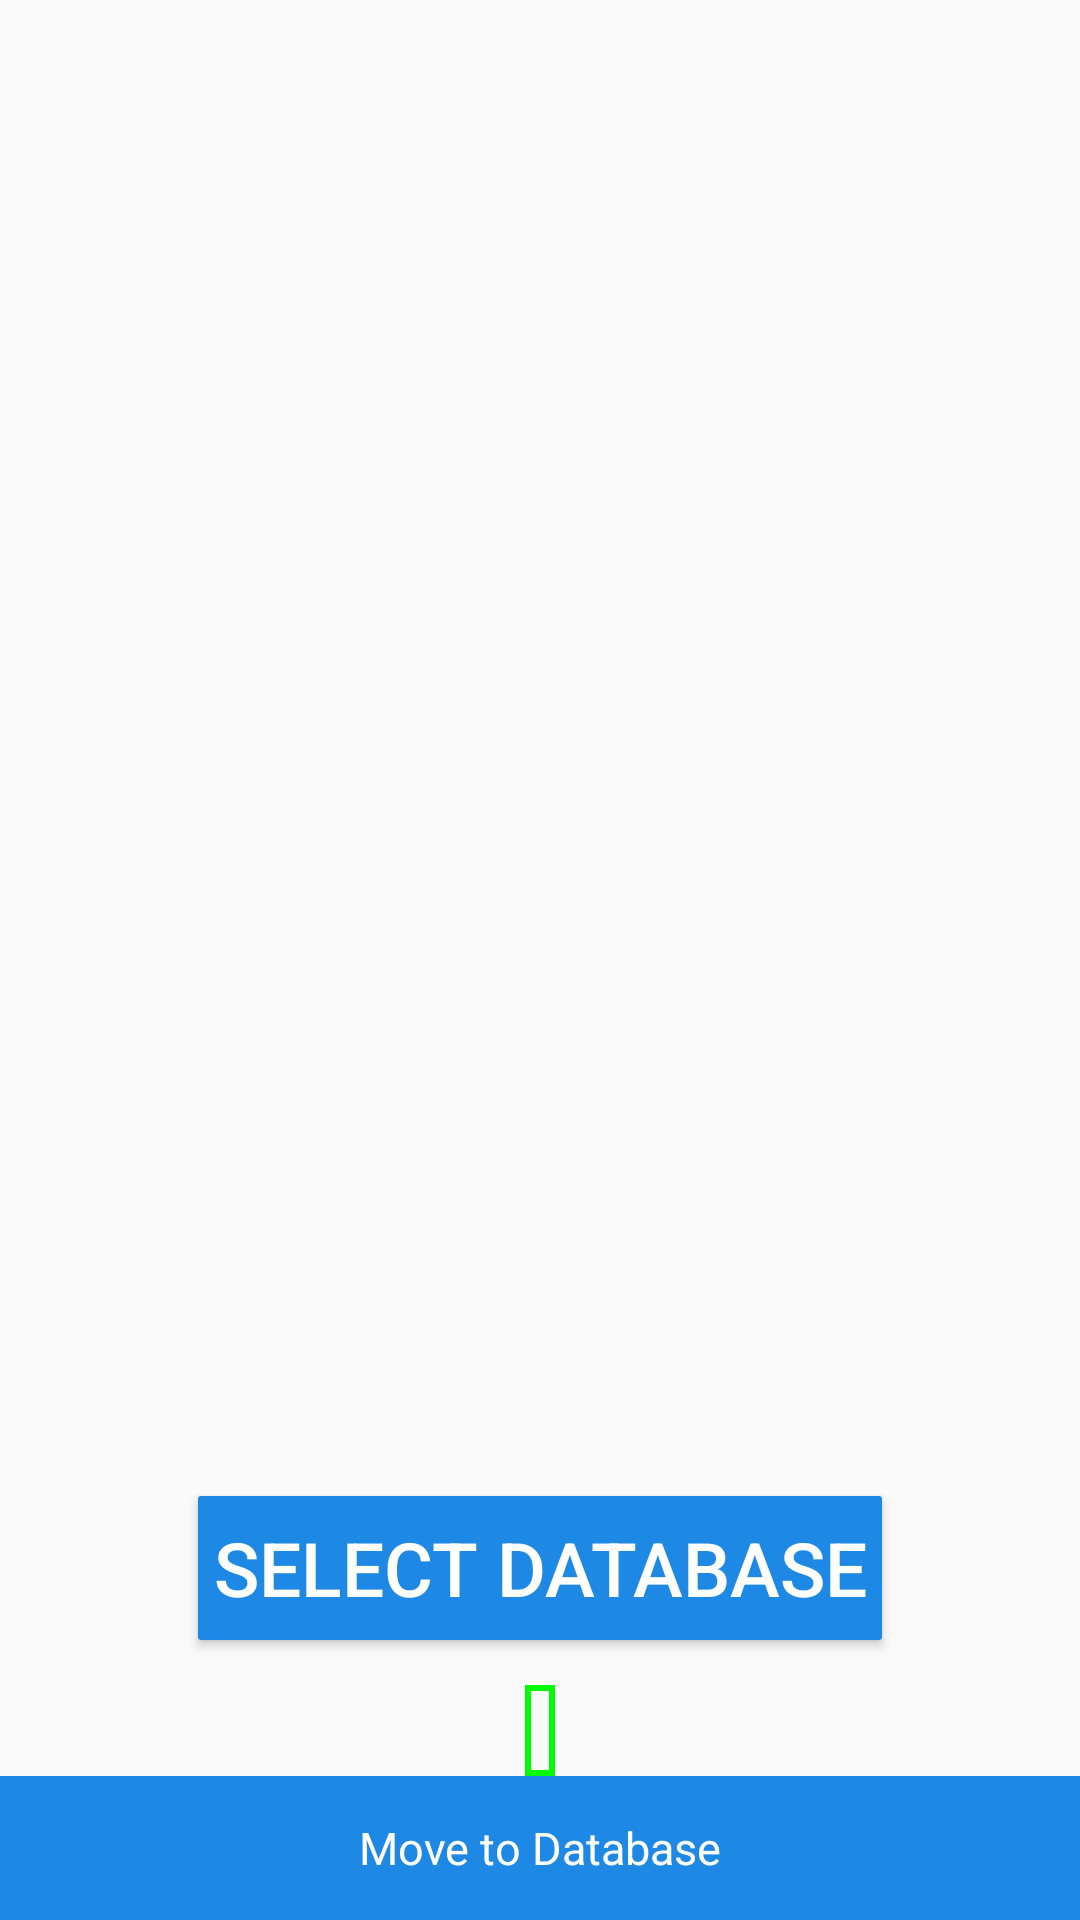

Write the Android layout XML for this screen, with the resource values it uses.
<!-- AndroidManifest.xml: application theme AppTheme -->
<!-- res/layout/content_select_database.xml -->
<?xml version="1.0" encoding="utf-8"?>
<RelativeLayout
    xmlns:android="http://schemas.android.com/apk/res/android"

    android:layout_width="match_parent"
    android:layout_height="match_parent"
    android:orientation="vertical"


    >

    <Button
        android:id="@+id/button"
        android:layout_width="wrap_content"
        android:layout_above="@+id/filePath"
        android:layout_height="wrap_content"
        android:layout_centerHorizontal="true"
        android:layout_marginTop="150dp"
        android:background="@drawable/button_background"
        android:padding="5dp"
        android:text="Select Database"
        android:textSize="25sp"
        android:textColor="@android:color/white"/>

    <TextView
        android:id="@+id/filePath"
        android:layout_width="wrap_content"
        android:layout_height="wrap_content"
        android:layout_above="@+id/listViewLinear"
        android:layout_centerHorizontal="true"
        android:layout_centerVertical="true"
        android:layout_marginTop="15dp"
        android:padding="5dp"
        android:textSize="15sp"
        android:gravity="center_vertical"
        android:background="@drawable/textview_corner"
        />

    <LinearLayout
        android:layout_width="match_parent"
        android:layout_height="wrap_content"
        android:id="@+id/listViewLinear"
        android:layout_above="@+id/bottom_bar">

        <ListView
            android:id="@+id/recent_list_view"
            android:layout_width="match_parent"
            android:layout_height="wrap_content"
           />
    </LinearLayout>

    <RelativeLayout
        android:layout_width="match_parent"
        android:layout_height="wrap_content"
        android:layout_alignParentBottom="true"
        android:background="#1e88e5"
        android:orientation="horizontal"
        android:id="@+id/bottom_bar">

        <TextView
            android:layout_width="wrap_content"
            android:layout_height="wrap_content"
            android:layout_centerHorizontal="true"
            android:layout_centerVertical="true"
            android:text="Move to Database"
            android:textColor="@android:color/white"
            android:textSize="15sp"/>

        <Button
            android:id="@+id/moveToDatabase"
            android:layout_width="wrap_content"

            android:layout_height="wrap_content"
            android:layout_alignParentEnd="true"
            android:background="@drawable/ic_chevron_right_black_24dp"
            android:textColor="@android:color/white"
            android:textSize="30sp"/>
    </RelativeLayout>
</RelativeLayout>
<!-- resources referenced by this layout -->
<resources>
  <!-- drawable button_background (drawable) -->
  <ripple xmlns:android="http://schemas.android.com/apk/res/android"
      android:color="@color/buttonColor">
  
      <item>
          <shape  xmlns:android="http://schemas.android.com/apk/res/android">
              <corners android:radius="1dp"/>
              <solid android:color="#1e88e5"/>
          </shape>
      </item>
  
  </ripple>
  <!-- drawable textview_corner (drawable) -->
  <?xml version="1.0" encoding="utf-8"?>
  <shape xmlns:android="http://schemas.android.com/apk/res/android">
  
      <stroke android:color="#00ff00" android:width="2dp"/>
  
  </shape>
  <style name="AppTheme" parent="Theme.AppCompat.Light.DarkActionBar">
          
          <item name="colorPrimary">@color/colorPrimary</item>
          <item name="colorPrimaryDark">@color/colorPrimaryDark</item>
          <item name="colorAccent">@color/colorAccent</item>
      </style>
  <color name="buttonColor">#42a5f5</color>
  <color name="colorPrimary">#3F51B5</color>
  <color name="colorPrimaryDark">#303F9F</color>
  <color name="colorAccent">#FF4081</color>
</resources>
